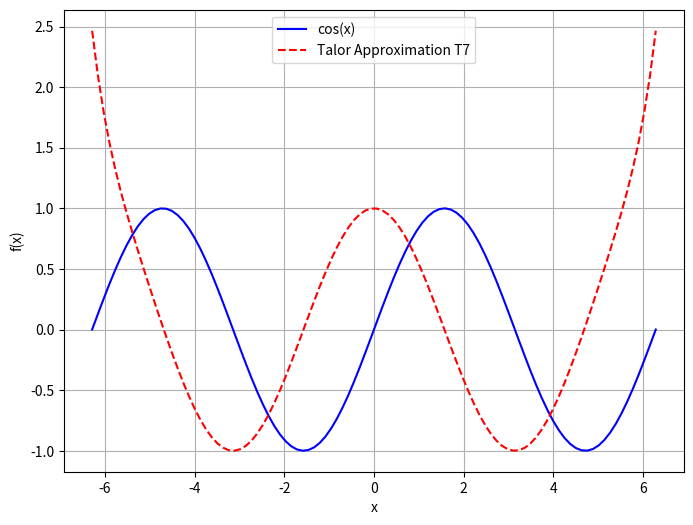

Recreate this plot in Python.
import numpy as np
import matplotlib.pyplot as plt
import math

#定义计算泰勒级数展开的函数
def taylor_cos(x,terms):
    '''
    f(x)=cosx
    :param terms: 项数
    '''
    result=0
    for n in range(terms):
        coefficient=(-1)**n / math.factorial(2*n)
        result += coefficient * x ** (2*n)
    return  result

#生成x值
x_values=np.linspace(-2*np.pi,2*np.pi,100)
#计算不同项数的泰勒级数展开的近似值
approx_values_t7=[taylor_cos(x,7) for x in x_values]
approx_values_t5=[taylor_cos(x,5) for x in x_values]
approx_values_t10=[taylor_cos(x,10) for x in x_values]
approx_values_t100=[taylor_cos(x,100) for x in x_values]

#绘制图形
plt.figure(figsize=(8,6))
plt.plot(x_values,np.sin(x_values),label='cos(x)',color='b')
plt.plot(x_values,approx_values_t7,label='Talor Approximation T7',linestyle='--',color='r')
#plt.plot(x_values,approx_values_t5,label='Talor Approximation T5',linestyle='--',color='g')
#plt.plot(x_values,approx_values_t10,label='Talor Approximation T10',linestyle='--',color='y')
#plt.plot(x_values,approx_values_t100,label='Talor Approximation T100',linestyle='-',color='k')
plt.xlabel('x')
plt.ylabel('f(x)')
plt.legend()
plt.grid(True)
plt.show()